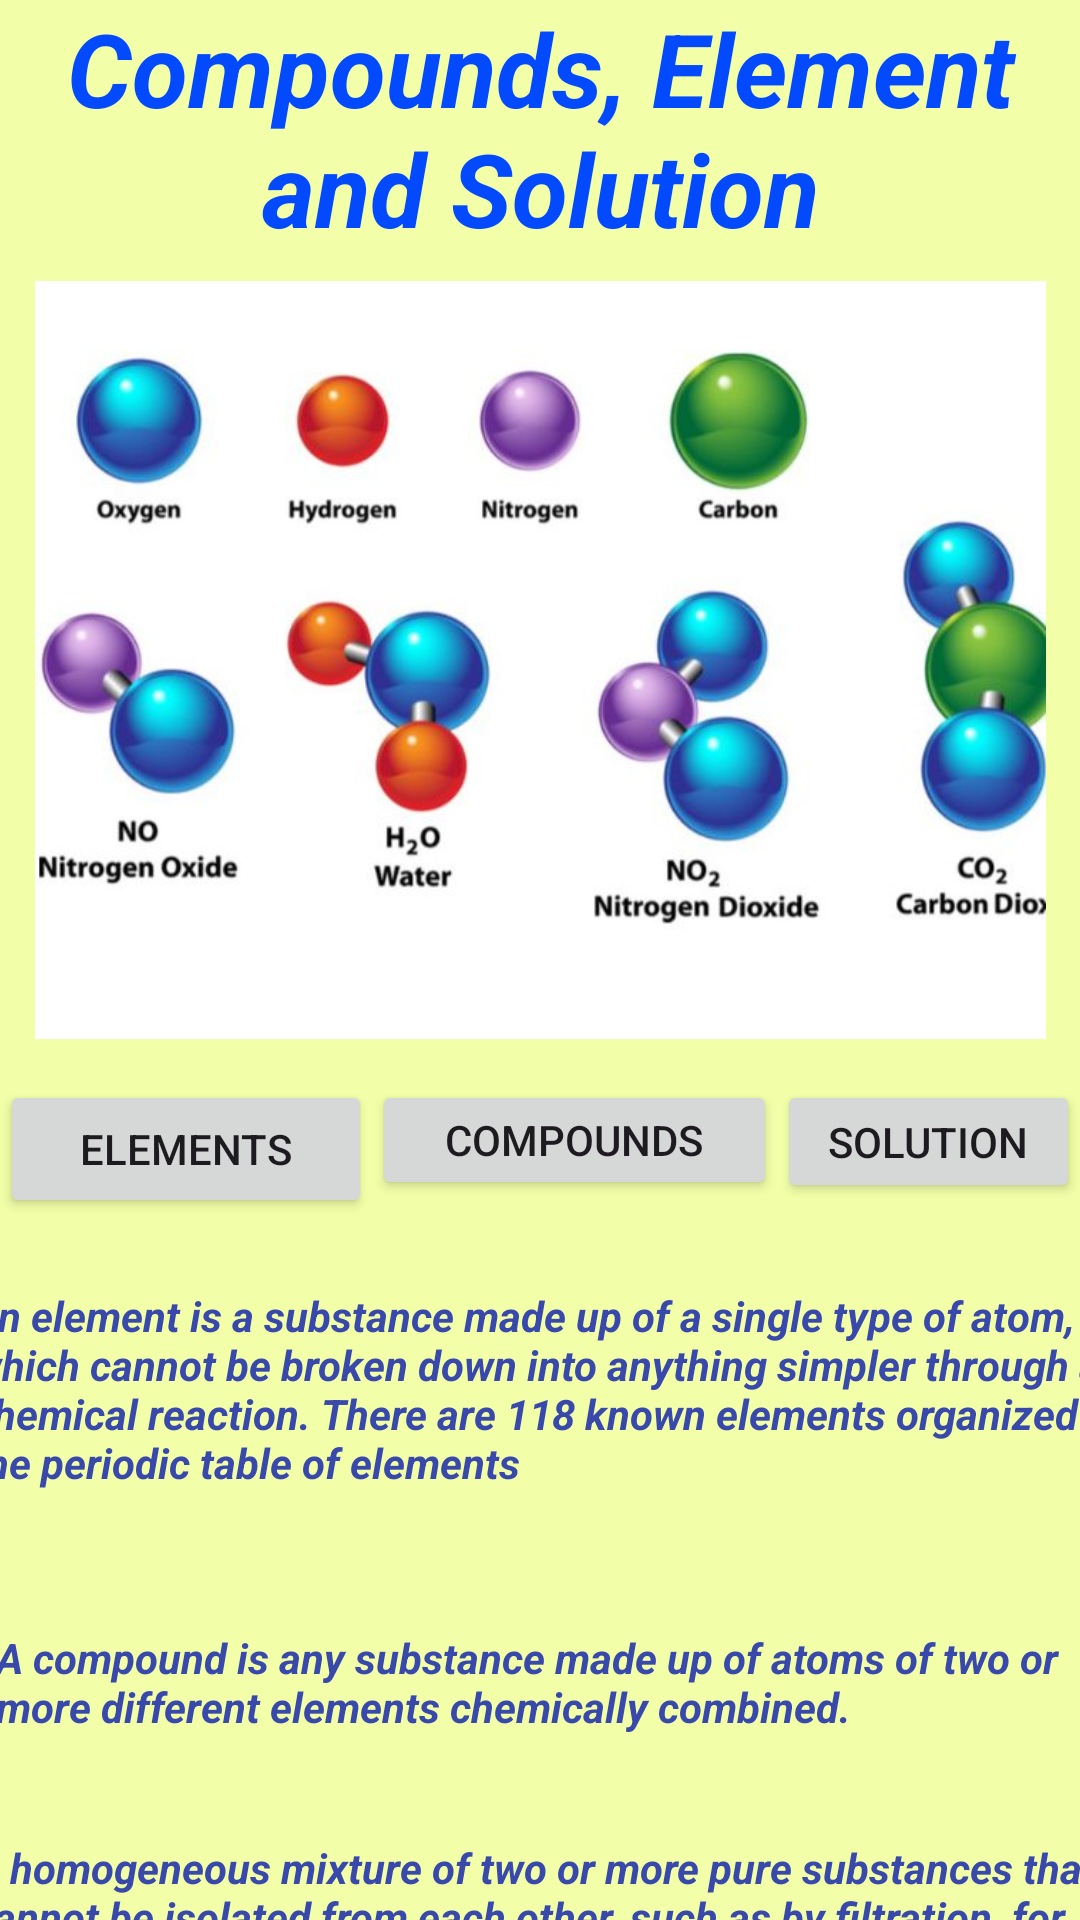

Produce the Android XML layout that renders to this screen, including the resource entries it uses.
<!-- AndroidManifest.xml: application theme Theme.DaliaHamed -->
<!-- res/layout/activity_compounds.xml -->
<?xml version="1.0" encoding="utf-8"?>
<androidx.constraintlayout.widget.ConstraintLayout xmlns:android="http://schemas.android.com/apk/res/android"
    xmlns:app="http://schemas.android.com/apk/res-auto"
    xmlns:tools="http://schemas.android.com/tools"
    android:layout_width="match_parent"
    android:layout_height="match_parent"
    android:background="#F2FFA8">

    <TextView
        android:id="@+id/txtid"
        android:layout_width="336dp"
        android:layout_height="80dp"
        android:gravity="center"
        android:text="Compounds, Element and Solution"
        android:textColor="#034AFF"
        android:textSize="34sp"
        android:textStyle="normal|bold|italic"
        app:layout_constraintEnd_toEndOf="parent"
        app:layout_constraintHorizontal_bias="0.5"
        app:layout_constraintStart_toStartOf="parent"
        app:layout_constraintTop_toTopOf="parent"
        app:layout_constraintVertical_bias="0.1" />

    <ImageView
        android:id="@+id/imageView3"
        android:layout_width="337dp"
        android:layout_height="280dp"
        app:layout_constraintStart_toStartOf="parent"
        app:layout_constraintTop_toBottomOf="@id/txtid"
        app:layout_constraintEnd_toEndOf="parent"
        app:layout_constraintHorizontal_bias="0.5"
        app:layout_constraintVertical_bias="0.1"
        app:srcCompat="@drawable/___" />

    <Button
        android:id="@+id/btnelementid"
        android:layout_width="124dp"
        android:layout_height="46dp"
        android:text="Elements"
        app:layout_constraintEnd_toStartOf="@id/btncoid"
        app:layout_constraintHorizontal_bias="0.33"
        app:layout_constraintStart_toStartOf="parent"
        app:layout_constraintTop_toBottomOf="@id/imageView3" />

    <Button
        android:id="@+id/btncoid"
        android:layout_width="135dp"
        android:layout_height="40dp"
        android:text="Compounds"
        app:layout_constraintEnd_toStartOf="@id/btnmid3"
        app:layout_constraintHorizontal_bias="0.5"
        app:layout_constraintStart_toEndOf="@id/btnelementid"
        app:layout_constraintTop_toBottomOf="@id/imageView3" />

    <Button
        android:id="@+id/btnmid3"
        android:layout_width="0dp"
        android:layout_height="41dp"
        android:text="Solution"
        app:layout_constraintEnd_toEndOf="parent"
        app:layout_constraintHorizontal_bias="0.67"
        app:layout_constraintStart_toEndOf="@id/btncoid"
        app:layout_constraintTop_toBottomOf="@id/imageView3"
        app:layout_constraintVertical_bias="0.1" />

    <TextView
        android:id="@+id/txtelemid"
        android:layout_width="384dp"
        android:layout_height="94dp"
        android:layout_marginTop="28dp"
        android:text="An element is a substance made up of a single type of atom, which cannot be broken down into anything simpler through a chemical reaction. There are 118 known elements organized in the periodic table of elements"
        android:textColor="#3949AB"
        android:textStyle="normal|bold|italic"
        app:layout_constraintEnd_toEndOf="parent"
        app:layout_constraintHorizontal_bias="0.407"
        app:layout_constraintStart_toStartOf="parent"
        app:layout_constraintTop_toBottomOf="@id/btnmid3" />

    <TextView
        android:id="@+id/txtcomp2id"
        android:layout_width="369dp"
        android:layout_height="66dp"
        android:layout_marginTop="20dp"
        android:text="A compound is any substance made up of atoms of two or more different elements chemically combined."
        android:textColor="#3949AB"
        android:textStyle="normal|bold|italic"
        app:layout_constraintEnd_toEndOf="parent"
        app:layout_constraintHorizontal_bias="0.214"
        app:layout_constraintStart_toStartOf="parent"
        app:layout_constraintTop_toBottomOf="@id/txtelemid" />

    <TextView
        android:id="@+id/txt3solid"
        android:layout_width="386dp"
        android:layout_height="101dp"
        android:layout_marginTop="4dp"
        android:text="A homogeneous mixture of two or more pure substances that cannot be isolated from each other, such as by filtration, for example. It consists of a solvent and a solute, and the solvent is often larger than the solute, such as a solution of sugar in water. The process of decomposition or disintegration is also called dissolution"
        android:textColor="#3949AB"
        android:textStyle="normal|bold|italic"
        app:layout_constraintEnd_toEndOf="parent"
        app:layout_constraintHorizontal_bias="0.36"
        app:layout_constraintStart_toStartOf="parent"
        app:layout_constraintTop_toBottomOf="@id/txtcomp2id" />

</androidx.constraintlayout.widget.ConstraintLayout>
<!-- resources referenced by this layout -->
<resources>
  <!-- drawable ___: jpeg bitmap (drawable, 33367 bytes) -->
  <style name="Theme.DaliaHamed" parent="Base.Theme.DaliaHamed" />
  <style name="Base.Theme.DaliaHamed" parent="Theme.Material3.DayNight.NoActionBar">
          
          
      </style>
</resources>
